Run: headless pygame with SDL's dummy video driver; simulated clock (each Clock.tick advances the game by its frame time, no real sleeping); random seed 0; keys injected as events and as key.get_pressed() state; no mouse input.
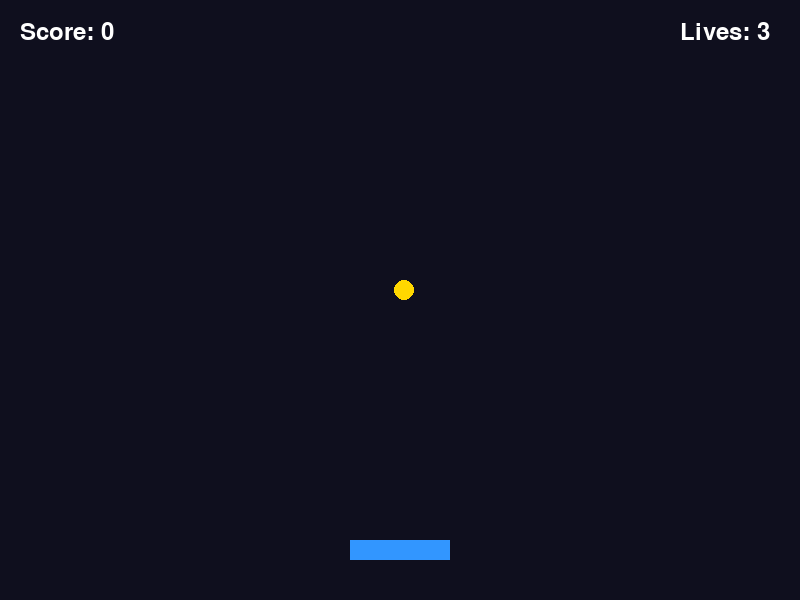
Frame 1 of 4 · flips 1–60 · no input
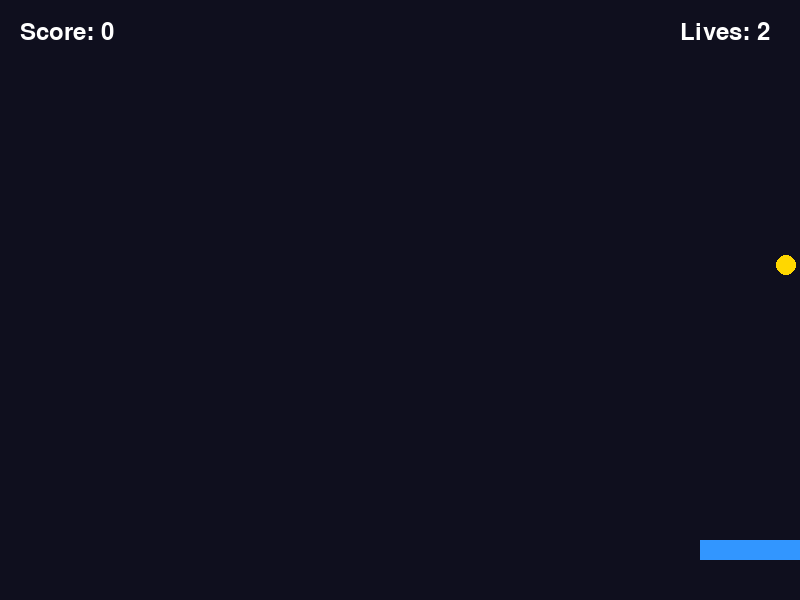
Frame 2 of 4 · flips 61–180 · tapped SPACE, RETURN · held RIGHT (→), D
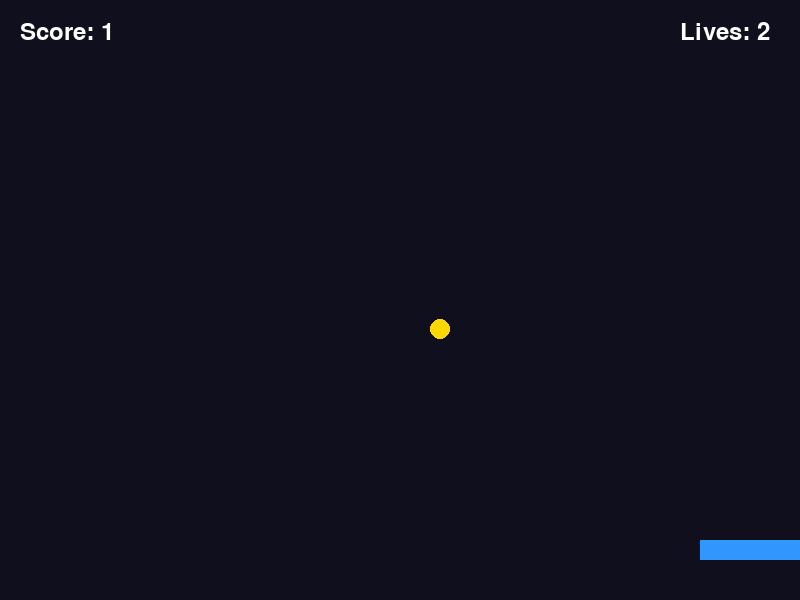
Frame 3 of 4 · flips 181–300 · held DOWN (↓), S
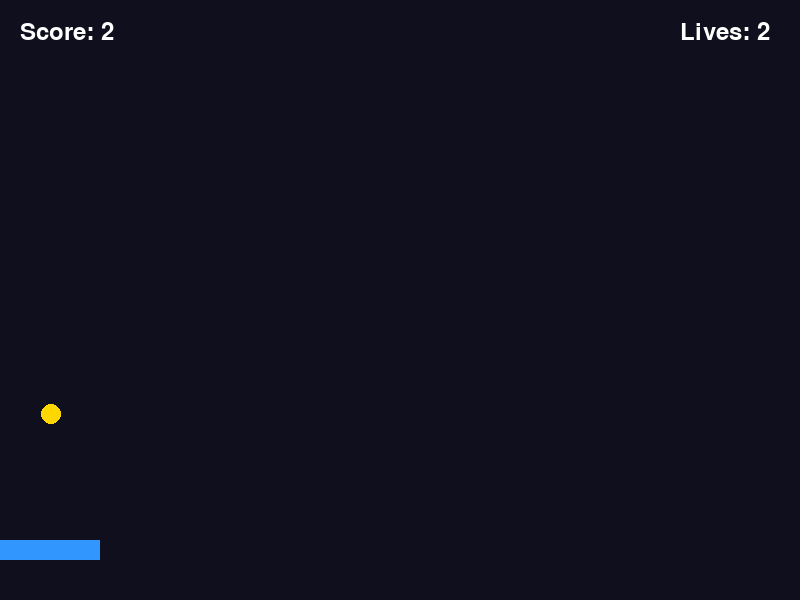
Frame 4 of 4 · flips 301–420 · held LEFT (←), A, UP (↑), W

The pygame program that drew these frames:

import pygame
import random
import sys

pygame.init()

WIDTH = 800
HEIGHT = 600

screen = pygame.display.set_mode((WIDTH, HEIGHT))
pygame.display.set_caption("Catch the Falling Stars")

clock = pygame.time.Clock()

# Colors
BLACK = (15, 15, 30)
WHITE = (255, 255, 255)
YELLOW = (255, 215, 0)
BLUE = (50, 150, 255)
RED = (255, 80, 80)

font = pygame.font.Font(None, 36)
big_font = pygame.font.Font(None, 70)

# Basket
basket_width = 100
basket_height = 20
basket_x = WIDTH // 2 - basket_width // 2
basket_y = HEIGHT - 60
basket_speed = 8

# Star
star_size = 20
star_x = random.randint(0, WIDTH - star_size)
star_y = -star_size
star_speed = 5

score = 0
lives = 3


def reset_star():
    global star_x, star_y, star_speed

    star_x = random.randint(0, WIDTH - star_size)
    star_y = -star_size
    star_speed = 5 + score * 0.15


running = True

while running:

    for event in pygame.event.get():

        if event.type == pygame.QUIT:
            running = False

    keys = pygame.key.get_pressed()

    if keys[pygame.K_LEFT]:
        basket_x -= basket_speed

    if keys[pygame.K_RIGHT]:
        basket_x += basket_speed

    basket_x = max(
        0,
        min(WIDTH - basket_width, basket_x)
    )

    star_y += star_speed

    basket_rect = pygame.Rect(
        basket_x,
        basket_y,
        basket_width,
        basket_height
    )

    star_rect = pygame.Rect(
        star_x,
        star_y,
        star_size,
        star_size
    )

    if basket_rect.colliderect(star_rect):
        score += 1
        reset_star()

    if star_y > HEIGHT:
        lives -= 1
        reset_star()

    if lives <= 0:

        screen.fill(BLACK)

        game_over = big_font.render(
            "GAME OVER",
            True,
            RED
        )

        final_score = font.render(
            f"Final Score: {score}",
            True,
            WHITE
        )

        restart = font.render(
            "Press R to Restart or Q to Quit",
            True,
            WHITE
        )

        screen.blit(
            game_over,
            (WIDTH // 2 - game_over.get_width() // 2, 180)
        )

        screen.blit(
            final_score,
            (WIDTH // 2 - final_score.get_width() // 2, 280)
        )

        screen.blit(
            restart,
            (WIDTH // 2 - restart.get_width() // 2, 350)
        )

        pygame.display.update()

        waiting = True

        while waiting:

            for event in pygame.event.get():

                if event.type == pygame.QUIT:
                    pygame.quit()
                    sys.exit()

                if event.type == pygame.KEYDOWN:

                    if event.key == pygame.K_r:
                        score = 0
                        lives = 3
                        reset_star()
                        waiting = False

                    elif event.key == pygame.K_q:
                        pygame.quit()
                        sys.exit()

        continue

    screen.fill(BLACK)

    pygame.draw.rect(
        screen,
        BLUE,
        (basket_x, basket_y, basket_width, basket_height)
    )

    pygame.draw.circle(
        screen,
        YELLOW,
        (
            star_x + star_size // 2,
            star_y + star_size // 2
        ),
        star_size // 2
    )

    score_text = font.render(
        f"Score: {score}",
        True,
        WHITE
    )

    lives_text = font.render(
        f"Lives: {lives}",
        True,
        WHITE
    )

    screen.blit(score_text, (20, 20))
    screen.blit(
        lives_text,
        (WIDTH - 120, 20)
    )

    pygame.display.update()

    clock.tick(60)

pygame.quit()
sys.exit()
